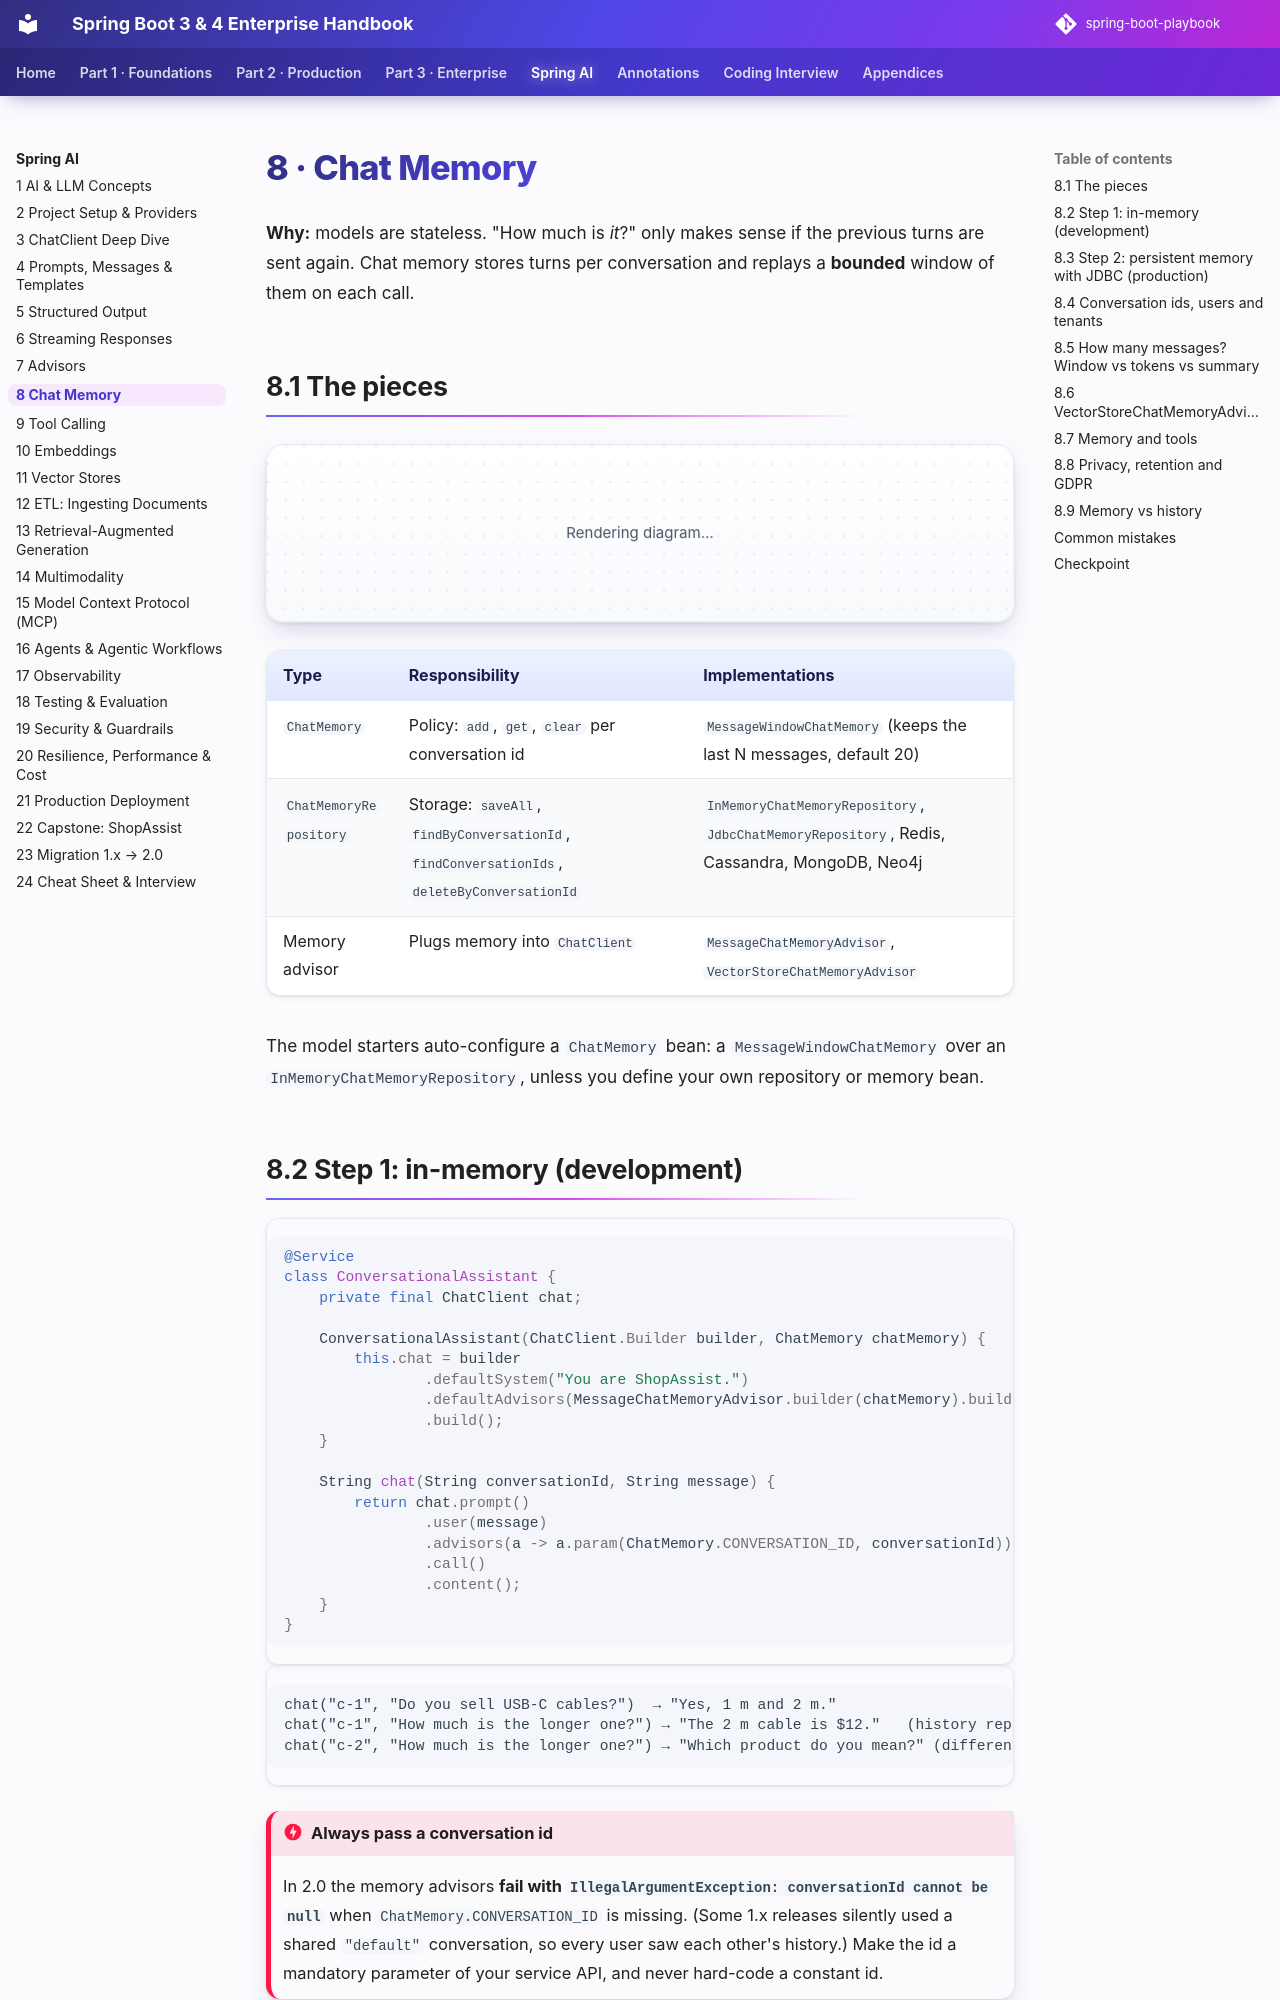

repository: khiruashish/spring-boot-playbook · page: spring-ai/08-chat-memory/index.html · generator: mkdocs

# 8 · Chat Memory

**Why:** models are stateless. "How much is *it*?" only makes sense if the previous turns are sent again.
Chat memory stores turns per conversation and replays a **bounded** window of them on each call.

## 8.1 The pieces

```mermaid
flowchart LR
  ADV[MessageChatMemoryAdvisor] --> CM[ChatMemory<br/>policy: which messages to keep]
  CM --> REPO[ChatMemoryRepository<br/>storage: where they live]
  REPO --> DB[(In-memory / JDBC / Redis /<br/>Cassandra / MongoDB / Neo4j)]
```

| Type | Responsibility | Implementations |
|---|---|---|
| `ChatMemory` | Policy: `add`, `get`, `clear` per conversation id | `MessageWindowChatMemory` (keeps the last N messages, default 20) |
| `ChatMemoryRepository` | Storage: `saveAll`, `findByConversationId`, `findConversationIds`, `deleteByConversationId` | `InMemoryChatMemoryRepository`, `JdbcChatMemoryRepository`, Redis, Cassandra, MongoDB, Neo4j |
| Memory advisor | Plugs memory into `ChatClient` | `MessageChatMemoryAdvisor`, `VectorStoreChatMemoryAdvisor` |

The model starters auto-configure a `ChatMemory` bean: a `MessageWindowChatMemory` over an
`InMemoryChatMemoryRepository`, unless you define your own repository or memory bean.
